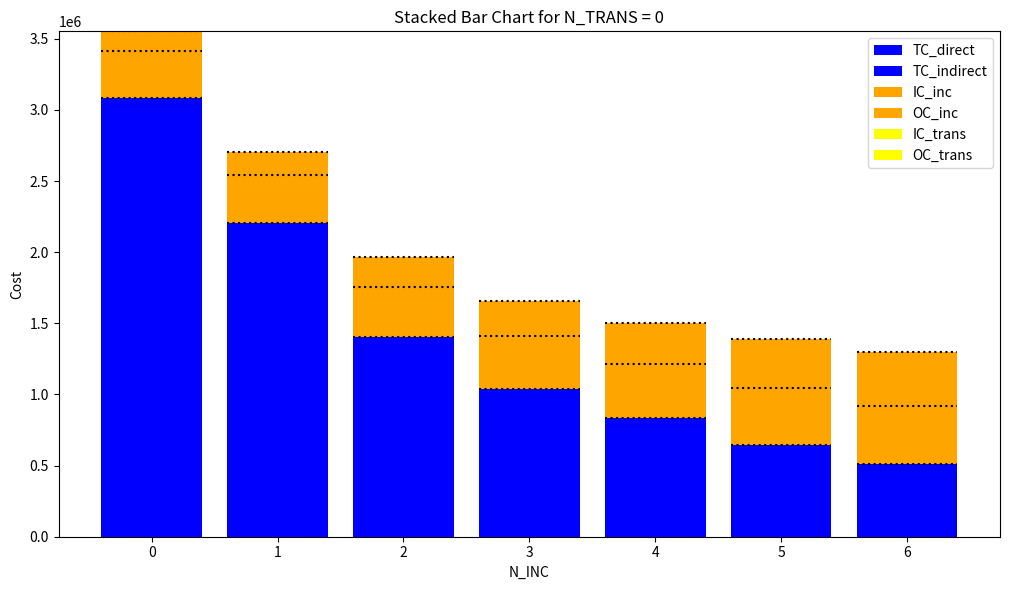
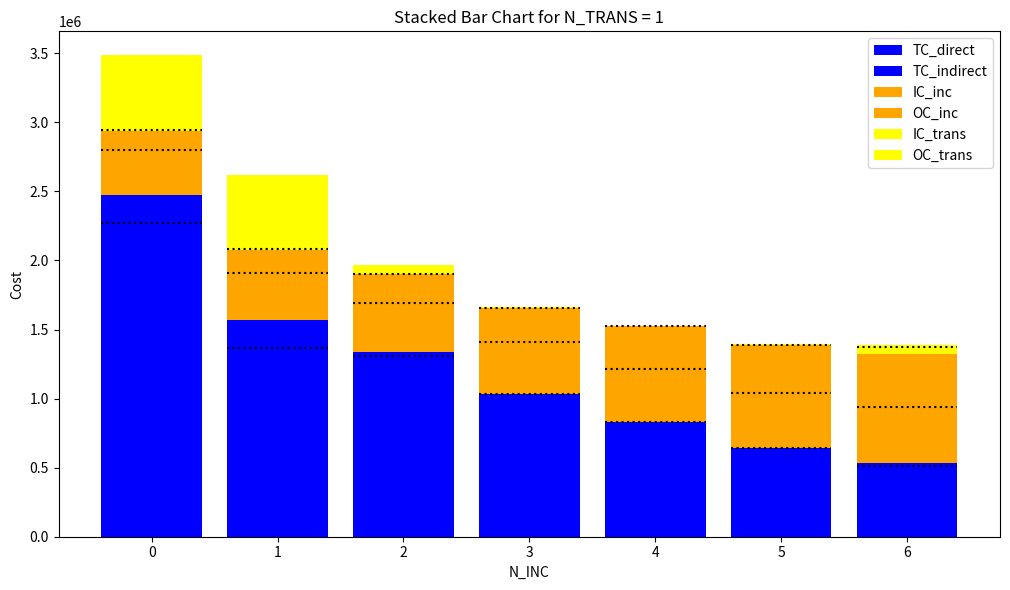

The script that saved these images, in order:
import matplotlib.pyplot as plt
import numpy as np

##############################################################################

cost = [[[3083869.9778700015, 0, 329899.8818864615, 138135.64307217477, 0, 0], [2201519.0800500005, 0, 342047.53477158566, 162512.92984408402, 0, 0], [1402573.0722900003, 0, 355771.4966967819, 205841.14094314096, 0, 0], [1038362.30988, 0, 370066.5367502598, 250846.51253793284, 0, 0], [831602.9737199997, 0, 383553.5011646385, 288363.6782075949, 0, 0], [646492.7377499996, 0, 397615.02799237816, 345332.6310899478, 0, 0], [510710.41811999993, 0, 407908.6272932413, 382365.82904059737, 0, 0]], [[2272390.8020699993, 198615.18181799995, 329899.8818864615, 138135.64307217477, 7653.720155424562, 538239.5382205871], [1369567.9353300005, 198615.18181799995, 342047.53477158566, 162512.92984408402, 7653.720155424562, 538239.5382205871], [1308970.0427400002, 28916.680626000005, 355856.3595257742, 206581.6678337846, 1158.9205813269793, 62306.97036175476], [1034909.40132, 1634.53944, 370066.5367502598, 250846.51253793284, 160.9236516894888, 7062.95509722004], [832710.2621699999, 0, 384110.53616400325, 307426.8108801027, 0, 0], [644601.1631999996, 630.2405100000001, 397615.02799237816, 345332.6310899478, 139.51646926533232, 6352.544853535483], [510330.9901199999, 20000.60496000000003, 407908.6272932413, 382365.82904059737, 50000.12293421063784, 20000.766374232437]]]
horizon = "inc"
# horizon = "trans"


##############################################################################
if horizon == "inc":
    for N_TRANS in range(len(cost)):
        current_data = np.array(cost[N_TRANS])
        N_INC = np.arange(current_data.shape[0])

        TC_direct = current_data[:, 0]
        TC_indirect = current_data[:, 1]
        IC_inc = current_data[:, 2]
        OC_inc = current_data[:, 3]
        IC_trans = current_data[:, 4]
        OC_trans = current_data[:, 5]

        plt.figure(figsize=(12, 6))
        plt.bar(N_INC, TC_direct, color='blue', label='TC_direct')
        plt.bar(N_INC, TC_indirect, bottom=TC_direct, color='blue', linestyle='--', label='TC_indirect')
        plt.bar(N_INC, IC_inc, bottom=TC_direct + TC_indirect, color='orange', label='IC_inc')
        plt.bar(N_INC, OC_inc, bottom=TC_direct + TC_indirect + IC_inc, color='orange', linestyle='--', label='OC_inc')
        plt.bar(N_INC, IC_trans, bottom=TC_direct + TC_indirect + IC_inc + OC_inc, color='yellow', label='IC_trans')
        plt.bar(N_INC, OC_trans, bottom=TC_direct + TC_indirect + IC_inc + OC_inc + IC_trans, color='yellow', linestyle='--', label='OC_trans')

        # 同色間点線の描画
        for x in N_INC:
            plt.hlines(TC_direct[x], x - 0.4, x + 0.4, colors='black', linestyles='dotted')
            plt.hlines(TC_direct[x] + TC_indirect[x] + IC_inc[x], x - 0.4, x + 0.4, colors='black', linestyles='dotted')
            plt.hlines(TC_direct[x] + TC_indirect[x] + IC_inc[x] + OC_inc[x] + IC_trans[x], x - 0.4, x + 0.4, colors='black', linestyles='dotted')

        # 凡例
        plt.legend(loc='upper right', bbox_to_anchor=(1, 1))
        
        # ラベル
        plt.xlabel('N_INC')
        plt.ylabel('Cost')
        plt.title(f'Stacked Bar Chart for N_TRANS = {N_TRANS}')
        plt.tight_layout(rect=[0, 0, 0.85, 1])
        plt.show()

if horizon == "trans":
    # コストデータの転置処理
    transposed_cost = np.transpose(cost, (2, 0, 1))

    # 積み上げ棒グラフの描画
    for N_INC in range(len(transposed_cost)):
        current_data = np.array(transposed_cost[N_INC])
        N_TRANS = np.arange(current_data.shape[0])

        TC_direct = current_data[:, 0]
        TC_indirect = current_data[:, 1]
        IC_inc = current_data[:, 2]
        OC_inc = current_data[:, 3]
        IC_trans = current_data[:, 4]
        OC_trans = current_data[:, 5]

        plt.figure(figsize=(12, 6))
        plt.bar(N_TRANS, TC_direct, color='blue', label='TC_direct')
        plt.bar(N_TRANS, TC_indirect, bottom=TC_direct, color='blue', linestyle='--', label='TC_indirect')
        plt.bar(N_TRANS, IC_inc, bottom=TC_direct + TC_indirect, color='orange', label='IC_inc')
        plt.bar(N_TRANS, OC_inc, bottom=TC_direct + TC_indirect + IC_inc, color='orange', linestyle='--', label='OC_inc')
        plt.bar(N_TRANS, IC_trans, bottom=TC_direct + TC_indirect + IC_inc + OC_inc, color='yellow', label='IC_trans')
        plt.bar(N_TRANS, OC_trans, bottom=TC_direct + TC_indirect + IC_inc + OC_inc + IC_trans, color='yellow', linestyle='--', label='OC_trans')

        # 同色間点線の描画
        for x in N_TRANS:
            plt.hlines(TC_direct[x], x - 0.4, x + 0.4, colors='black', linestyles='dotted')
            plt.hlines(TC_direct[x] + TC_indirect[x] + IC_inc[x], x - 0.4, x + 0.4, colors='black', linestyles='dotted')
            plt.hlines(TC_direct[x] + TC_indirect[x] + IC_inc[x] + OC_inc[x] + IC_trans[x], x - 0.4, x + 0.4, colors='black', linestyles='dotted')

        # 凡例
        plt.legend(loc='upper right', bbox_to_anchor=(1, 1))
        
        # ラベル
        plt.xlabel('N_TRANS')
        plt.ylabel('Cost')
        plt.title(f'Stacked Bar Chart for N_INC = {N_INC}')
        plt.tight_layout(rect=[0, 0, 0.85, 1])
        plt.show()
